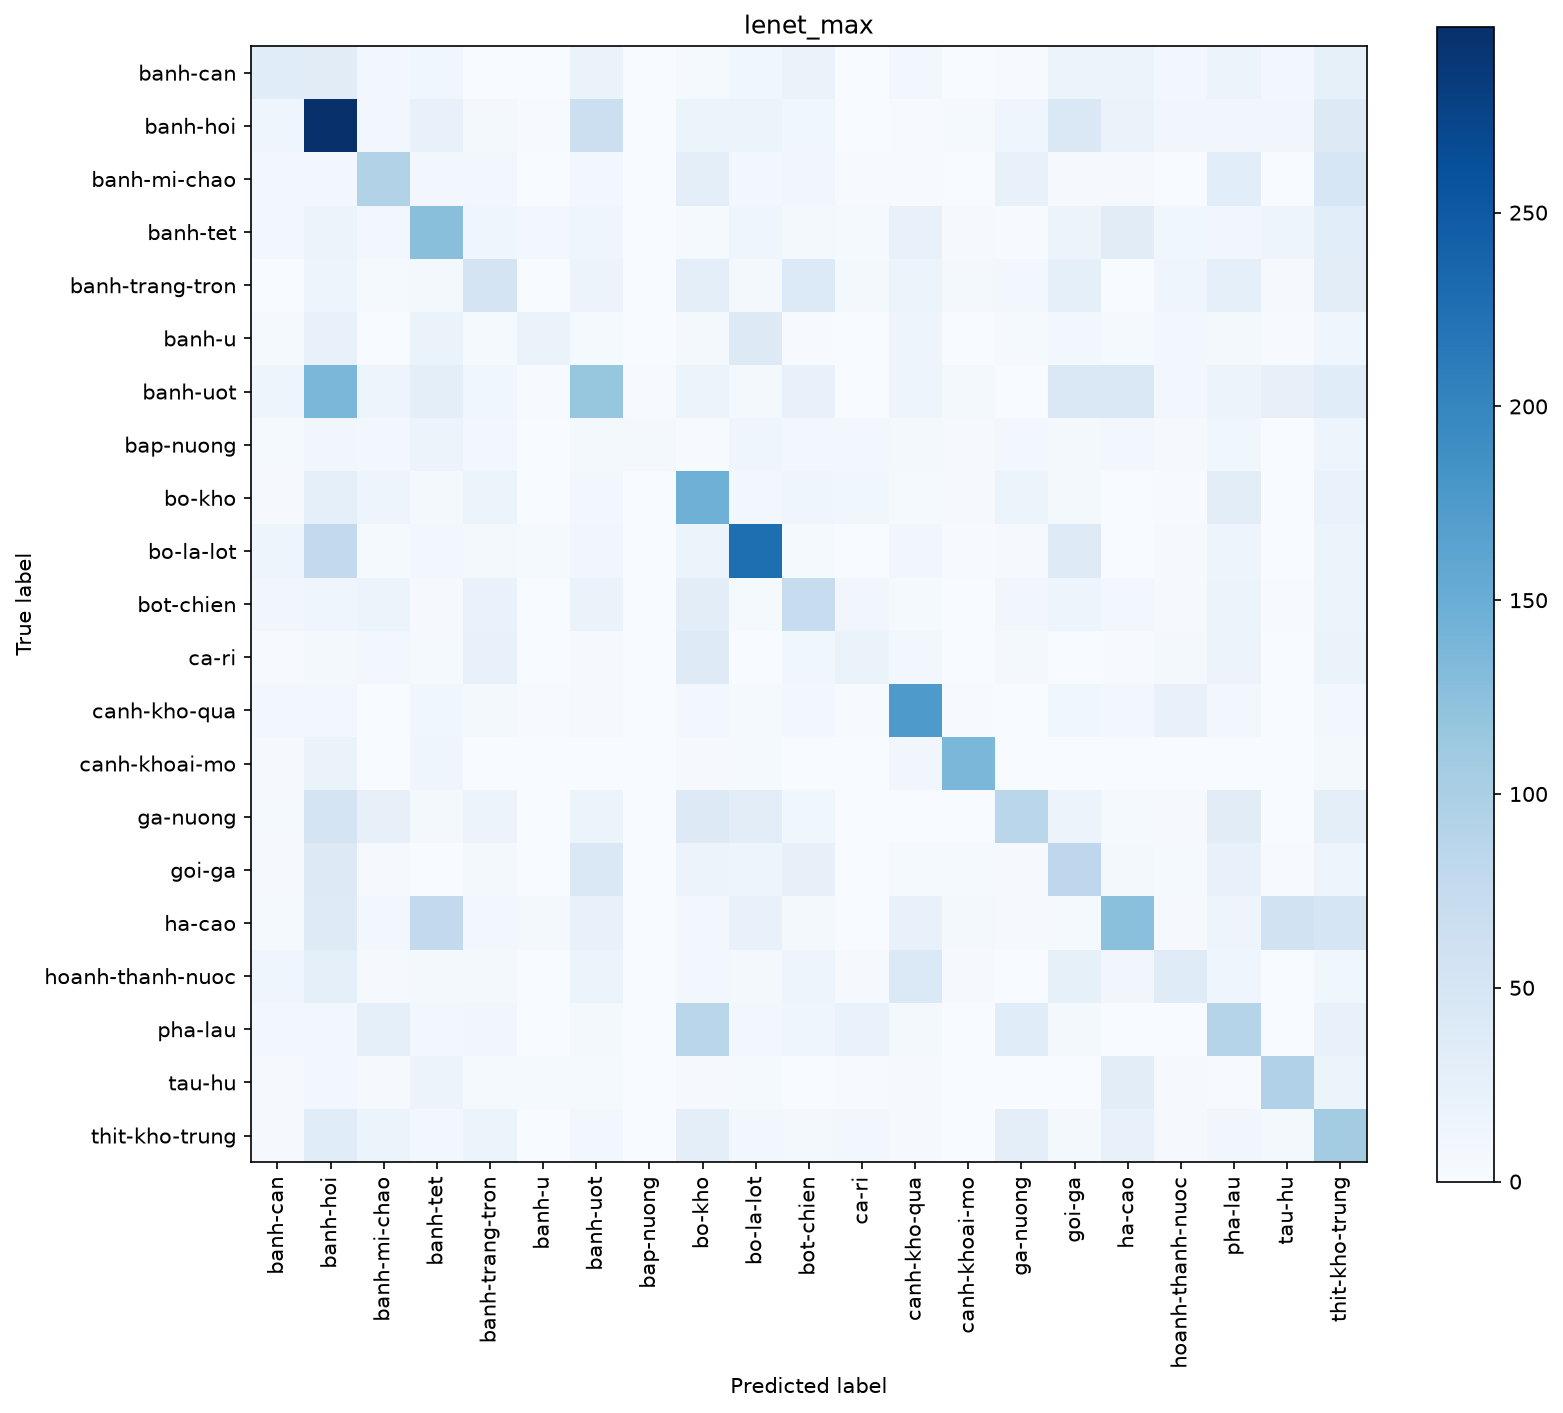

The file beside this chart, header and first rows:
34, 33, 7, 11, 1, 0, 19, 0, 4, 11, 19, 1, 8, 1, 2, 16, 16, 7, 18, 8, 25
12, 298, 7, 22, 6, 2, 65, 0, 16, 18, 11, 1, 2, 4, 12, 43, 19, 10, 10, 10, 39
8, 8, 93, 8, 7, 1, 8, 0, 29, 7, 10, 2, 2, 0, 21, 3, 3, 0, 32, 0, 47
8, 18, 9, 126, 12, 7, 13, 1, 4, 13, 5, 4, 22, 3, 2, 17, 33, 11, 10, 14, 32
1, 15, 4, 6, 52, 0, 17, 0, 28, 6, 40, 6, 18, 6, 8, 27, 1, 13, 27, 3, 31
4, 22, 0, 19, 4, 19, 4, 1, 5, 38, 2, 1, 15, 0, 4, 7, 4, 7, 6, 2, 12
15, 137, 15, 29, 11, 2, 117, 2, 16, 6, 22, 1, 14, 5, 1, 43, 42, 7, 17, 24, 34
4, 10, 7, 17, 7, 0, 6, 5, 2, 12, 8, 7, 5, 3, 8, 6, 8, 3, 11, 0, 14
3, 27, 15, 5, 16, 1, 8, 1, 146, 7, 13, 11, 4, 3, 18, 6, 1, 2, 31, 0, 20
14, 77, 4, 8, 5, 4, 10, 0, 16, 226, 4, 0, 10, 2, 3, 37, 1, 3, 15, 1, 18
10, 12, 18, 3, 20, 0, 19, 0, 31, 4, 71, 10, 4, 0, 10, 14, 9, 3, 18, 2, 18
2, 6, 8, 4, 22, 0, 3, 0, 37, 0, 11, 19, 8, 1, 6, 0, 2, 5, 17, 1, 19
7, 9, 1, 11, 5, 2, 3, 0, 7, 4, 7, 2, 175, 2, 0, 11, 7, 22, 7, 1, 7
3, 19, 0, 13, 0, 0, 0, 0, 3, 4, 0, 0, 10, 137, 0, 1, 1, 0, 1, 1, 5
4, 52, 24, 5, 17, 0, 16, 1, 38, 31, 11, 0, 1, 0, 85, 17, 4, 3, 33, 1, 29
3, 39, 3, 0, 6, 0, 42, 0, 17, 15, 24, 0, 4, 4, 3, 82, 6, 4, 21, 2, 15
4, 37, 8, 77, 7, 6, 22, 1, 7, 21, 5, 1, 22, 5, 3, 4, 125, 3, 14, 58, 50
12, 27, 3, 5, 5, 0, 18, 0, 8, 5, 14, 3, 41, 3, 1, 25, 10, 36, 13, 0, 11
8, 7, 27, 8, 10, 0, 5, 0, 85, 8, 13, 20, 5, 1, 34, 6, 1, 1, 89, 1, 23
3, 7, 3, 17, 4, 4, 4, 0, 3, 4, 0, 2, 3, 0, 1, 1, 31, 3, 2, 95, 16
3, 34, 18, 7, 18, 1, 9, 0, 29, 7, 6, 7, 3, 1, 29, 5, 22, 3, 10, 6, 107
